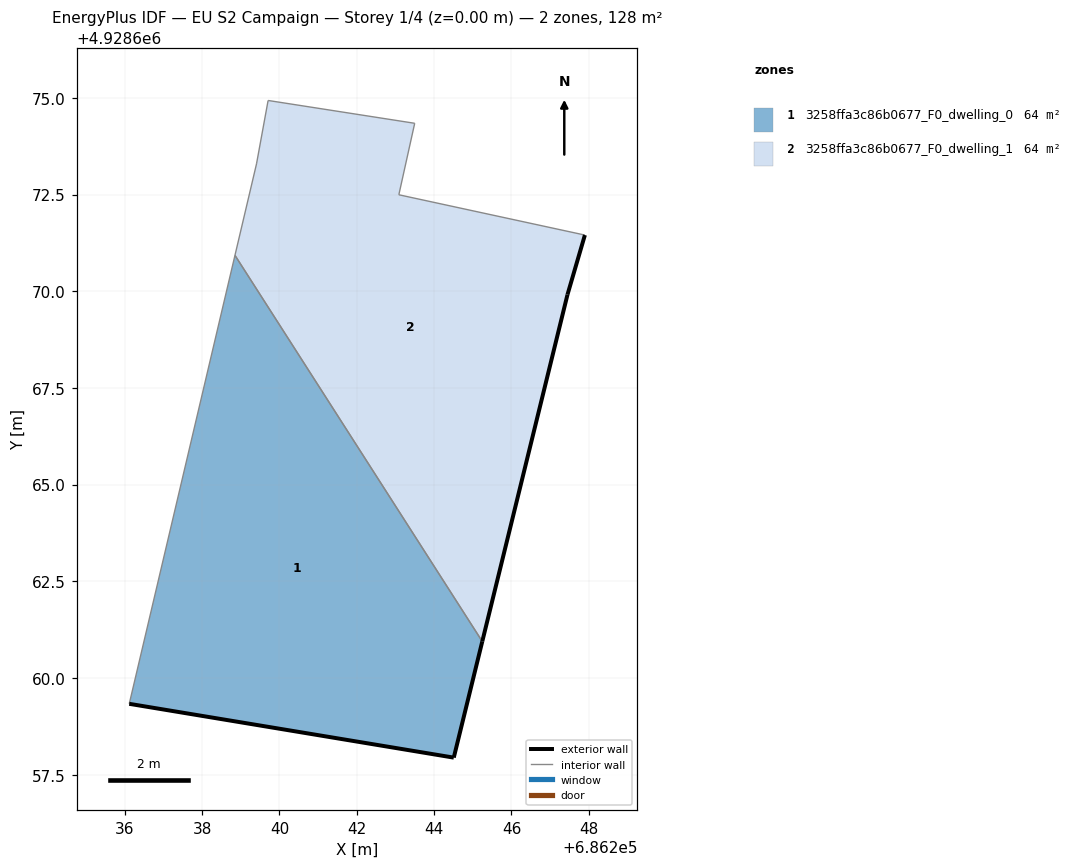
=== STOREY PLAN SPEC (per zone: floor XY polygon, exterior-wall plan segments, windows/doors) ===
zone 1: 3258ffa3c86b0677_F0_dwelling_0  (63.8 m²)
  floor: (686244.51, 4928657.94) (686245.24, 4928660.95) (686238.85, 4928670.93) (686236.12, 4928659.33)
  exterior wall: (686245.24, 4928660.95) – (686244.51, 4928657.94)  [3.1 m]
  exterior wall: (686244.51, 4928657.94) – (686236.12, 4928659.33)  [8.5 m]
  interior walls: 2
zone 2: 3258ffa3c86b0677_F0_dwelling_1  (63.8 m²)
  floor: (686245.24, 4928660.95) (686247.45, 4928669.91) (686247.90, 4928671.45) (686243.09, 4928672.49) (686243.50, 4928674.34) (686239.71, 4928674.93) (686239.41, 4928673.29) (686238.85, 4928670.93)
  exterior wall: (686247.45, 4928669.91) – (686245.24, 4928660.95)  [9.2 m]
  exterior wall: (686247.90, 4928671.45) – (686247.45, 4928669.91)  [1.6 m]
  interior walls: 6

=== DERIVED (storey summary) ===
Building: EU S2 Campaign
Storey: 1 of 4  (floor level z = 0.00 m)
Storey gross floor area: 127.6 m²
Zones on this storey: 2
  - 3258ffa3c86b0677_F0_dwelling_0: floor 63.8 m²; exterior wall 11.6 m (34.8 m²); WWR 0.0%
  - 3258ffa3c86b0677_F0_dwelling_1: floor 63.8 m²; exterior wall 10.8 m (32.5 m²); WWR 0.0%
Zone adjacency (shared interzone walls):
  - 3258ffa3c86b0677_F0_dwelling_0 ↔ 3258ffa3c86b0677_F0_dwelling_1